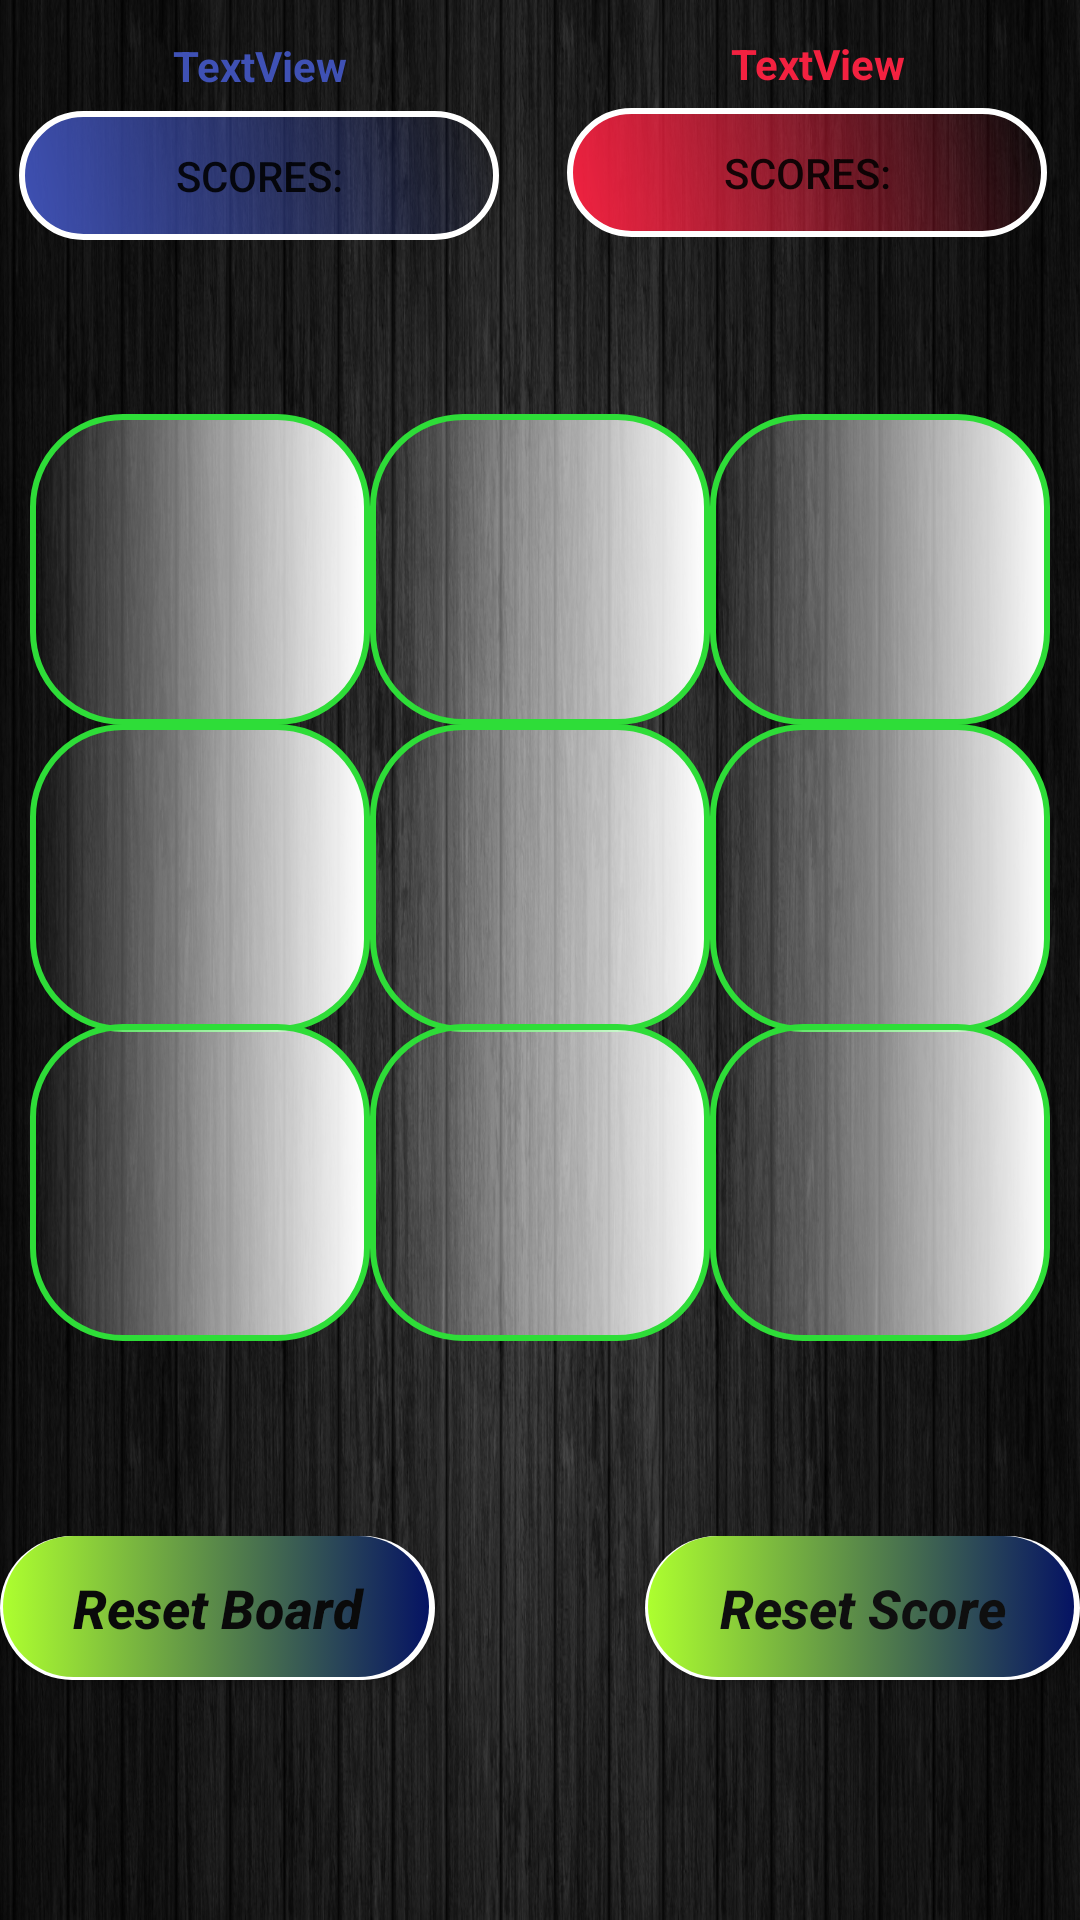

The Android layout XML behind this screen, and the referenced resources:
<!-- AndroidManifest.xml: application theme Theme.AppCompat.Light.NoActionBar -->
<!-- res/layout/activity_main.xml -->
<?xml version="1.0" encoding="utf-8"?>

<LinearLayout xmlns:android="http://schemas.android.com/apk/res/android"
    xmlns:app="http://schemas.android.com/apk/res-auto"
    xmlns:tools="http://schemas.android.com/tools"
    android:id="@+id/gameActivity"
    android:layout_width="match_parent"
    android:layout_height="match_parent"
    android:background="@drawable/woods"
    android:orientation="vertical"

    tools:context=".MainActivity">

    <androidx.constraintlayout.widget.ConstraintLayout
        android:layout_width="match_parent"
        android:layout_height="match_parent"
        android:layout_weight="1">

        <Button
            android:id="@+id/playerX_Score"
            android:layout_width="160dp"
            android:layout_height="43dp"
            android:layout_marginTop="15dp"
            android:background="@drawable/player_x_button_shape"
            android:text="@string/playerX"
            app:layout_constraintBottom_toBottomOf="parent"
            app:layout_constraintEnd_toStartOf="@+id/playerY_Score"
            app:layout_constraintHorizontal_bias="0.219"
            app:layout_constraintStart_toStartOf="parent"

            app:layout_constraintTop_toTopOf="parent"
            app:layout_constraintVertical_bias="0.313" />

        <Button
            android:id="@+id/playerY_Score"
            android:layout_width="160dp"
            android:layout_height="43dp"
            android:layout_marginTop="15dp"
            android:layout_marginEnd="11dp"
            android:layout_marginRight="11dp"
            android:background="@drawable/player_y_button"
            android:text="@string/playerY"
            app:layout_constraintBottom_toBottomOf="parent"
            app:layout_constraintEnd_toEndOf="parent"
            app:layout_constraintHorizontal_bias="1.0"
            app:layout_constraintStart_toStartOf="parent"
            app:layout_constraintTop_toTopOf="parent"
            app:layout_constraintVertical_bias="0.302" />

        <TextView
            android:id="@+id/yTurnTextView"
            android:layout_width="wrap_content"
            android:layout_height="wrap_content"
            android:layout_marginTop="12dp"
            android:fontFamily="cursive"
            android:textStyle="bold"
            android:textColor="#3F51B5"
            app:layout_constraintBottom_toBottomOf="parent"
            app:layout_constraintEnd_toStartOf="@+id/xTurnTextView"
            app:layout_constraintHorizontal_bias="0.26"
            app:layout_constraintStart_toStartOf="parent"
            app:layout_constraintTop_toBottomOf="@+id/playerX_Score"
            app:layout_constraintVertical_bias="0.275" />

        <TextView
            android:id="@+id/xTurnTextView"
            android:layout_width="wrap_content"
            android:layout_height="wrap_content"
            android:fontFamily="cursive"
            android:textStyle="bold"
            android:textColor="#F32140"
            app:layout_constraintBottom_toBottomOf="parent"
            app:layout_constraintEnd_toEndOf="parent"
            app:layout_constraintHorizontal_bias="0.85"
            app:layout_constraintStart_toStartOf="parent"
            app:layout_constraintTop_toBottomOf="@+id/playerY_Score"
            app:layout_constraintVertical_bias="0.487" />

        <TextView
            android:id="@+id/xPlayerNameText"
            android:layout_width="wrap_content"
            android:layout_height="wrap_content"
            android:text="TextView"
            android:textColor="#3F51B5"
            android:textStyle="bold"
            app:layout_constraintBottom_toTopOf="@+id/playerX_Score"
            app:layout_constraintEnd_toEndOf="parent"
            app:layout_constraintHorizontal_bias="0.191"
            app:layout_constraintStart_toStartOf="parent"
            app:layout_constraintTop_toTopOf="parent"
            app:layout_constraintVertical_bias="0.681" />

        <TextView
            android:id="@+id/yPlayerNameText"
            android:layout_width="wrap_content"
            android:layout_height="wrap_content"
            android:text="TextView"
            android:textColor="#F32140"
            android:textStyle="bold"
            app:layout_constraintBottom_toTopOf="@+id/playerY_Score"
            app:layout_constraintEnd_toEndOf="parent"
            app:layout_constraintHorizontal_bias="0.688"
            app:layout_constraintStart_toEndOf="@+id/xPlayerNameText"
            app:layout_constraintTop_toTopOf="parent"
            app:layout_constraintVertical_bias="0.681" />

    </androidx.constraintlayout.widget.ConstraintLayout>

    <LinearLayout
        android:layout_width="match_parent"
        android:layout_height="match_parent"
        android:layout_marginLeft="10dp"
        android:layout_marginTop="10dp"
        android:layout_marginRight="10dp"
        android:layout_marginBottom="-16dp"
        android:layout_weight="1"
        android:orientation="horizontal">

        <Button
            android:id="@+id/button00"
            android:layout_width="wrap_content"
            android:layout_height="match_parent"
            android:layout_marginBottom="30dp"
            android:layout_weight="1"
            android:background="@drawable/buttons_shape" />

        <Button
            android:id="@+id/button01"
            android:layout_width="wrap_content"
            android:layout_height="match_parent"
            android:layout_marginBottom="30dp"
            android:layout_weight="1"
            android:background="@drawable/buttons_shape" />

        <Button
            android:id="@+id/button02"
            android:layout_width="wrap_content"
            android:layout_height="match_parent"
            android:layout_marginBottom="30dp"
            android:layout_weight="1"
            android:background="@drawable/buttons_shape" />
    </LinearLayout>

    <LinearLayout
        android:layout_width="match_parent"
        android:layout_height="match_parent"
        android:layout_marginLeft="10dp"
        android:layout_marginTop="-15dp"
        android:layout_marginRight="10dp"
        android:layout_marginBottom="10dp"
        android:layout_weight="1"
        android:orientation="horizontal">

        <Button
            android:id="@+id/button10"
            android:layout_width="wrap_content"
            android:layout_height="match_parent"
            android:layout_marginBottom="30dp"
            android:layout_weight="1"
            android:background="@drawable/buttons_shape" />

        <Button
            android:id="@+id/button11"
            android:layout_width="wrap_content"
            android:layout_height="match_parent"
            android:layout_marginBottom="30dp"
            android:layout_weight="1"
            android:background="@drawable/buttons_shape" />

        <Button
            android:id="@+id/button12"
            android:layout_width="wrap_content"
            android:layout_height="match_parent"
            android:layout_marginBottom="30dp"
            android:layout_weight="1"
            android:background="@drawable/buttons_shape" />
    </LinearLayout>

    <LinearLayout
        android:layout_width="match_parent"
        android:layout_height="match_parent"
        android:layout_marginLeft="10dp"
        android:layout_marginTop="-43dp"
        android:layout_marginRight="10dp"
        android:layout_marginBottom="35dp"
        android:layout_weight="1"
        android:orientation="horizontal">

        <Button
            android:id="@+id/button20"
            android:layout_width="wrap_content"
            android:layout_height="match_parent"
            android:layout_marginBottom="30dp"
            android:layout_weight="1"
            android:background="@drawable/buttons_shape" />

        <Button
            android:id="@+id/button21"
            android:layout_width="wrap_content"
            android:layout_height="match_parent"
            android:layout_marginBottom="30dp"
            android:layout_weight="1"
            android:background="@drawable/buttons_shape" />

        <Button
            android:id="@+id/button22"
            android:layout_width="wrap_content"
            android:layout_height="match_parent"
            android:layout_marginBottom="30dp"
            android:layout_weight="1"
            android:background="@drawable/buttons_shape" />
    </LinearLayout>

    <LinearLayout
        android:layout_width="match_parent"
        android:layout_height="match_parent"
        android:layout_weight="1"
        android:weightSum="4">

        <Button
            android:id="@+id/resetButton"
            android:layout_width="150dp"
            android:layout_height="wrap_content"
            android:layout_gravity="right"
            android:layout_marginBottom="70dp"
            android:layout_weight="2"
            android:background="@drawable/button_states"
            android:text="@string/restartGame"
            android:textAllCaps="false"
            android:textColor="#0A0A0A"
            android:textSize="18sp"
            android:textStyle="bold|italic" />

        <Button
            android:id="@+id/resetScore"
            android:layout_width="150dp"
            android:layout_height="wrap_content"
            android:layout_gravity="right"
            android:layout_marginLeft="70dp"
            android:layout_marginBottom="50dp"
            android:layout_weight="2"
            android:background="@drawable/button_states"
            android:text="@string/resetScore"
            android:textAllCaps="false"
            android:textColor="#0F0F0F"
            android:textSize="18sp"
            android:textStyle="bold|italic" />
    </LinearLayout>
</LinearLayout>
<!-- resources referenced by this layout -->
<resources>
  <!-- drawable button_states (drawable) -->
  <?xml version="1.0" encoding="utf-8"?>
  
  <selector xmlns:android="http://schemas.android.com/apk/res/android">
      <item android:state_pressed="true"
          android:drawable="@drawable/player_x_button_shape" />
      <item android:drawable="@drawable/background"
  
          />
  </selector>
  <!-- drawable buttons_shape (drawable) -->
  <?xml version="1.0" encoding="utf-8"?>
  
  <shape xmlns:android="http://schemas.android.com/apk/res/android"
      android:shape="rectangle">
      <gradient
          android:angle="180"
          android:startColor="#ffffff"/>
  
      <padding
          android:bottom="7dp"
          android:top="7dp"
          android:left="7dp"
          android:right="7dp"/>
      <stroke
          android:width="2dp"
          android:color="#2EDD38"/>
  
      <corners
          android:radius="30dp"/>
  
  
  
  </shape>
  <!-- drawable player_x_button_shape (drawable) -->
  <?xml version="1.0" encoding="utf-8"?>
  
  <shape xmlns:android="http://schemas.android.com/apk/res/android"
      android:shape="rectangle">
      <gradient
          android:angle="45"
          android:startColor="#3F51B5"/>
  
      <padding
          android:bottom="7dp"
          android:top="7dp"
          android:left="7dp"
          android:right="7dp"/>
      <stroke
          android:width="2dp"
          android:color="#ffffff"/>
  
      <corners
          android:radius="45dp"/>
  
  
  
  </shape>
  <!-- drawable player_y_button (drawable) -->
  <?xml version="1.0" encoding="utf-8"?>
  
  <shape xmlns:android="http://schemas.android.com/apk/res/android"
      android:shape="rectangle">
      <gradient
          android:angle="45"
          android:startColor="#F32140"/>
  
      <padding
          android:bottom="7dp"
          android:top="7dp"
          android:left="7dp"
          android:right="7dp"/>
      <stroke
          android:width="2dp"
          android:color="#ffffff"/>
  
      <corners
          android:radius="45dp"/>
  
  
  
  
  </shape>
  <!-- drawable woods: png bitmap (drawable-v24, 392903 bytes) -->
  <string name="playerX">Scores: </string>
  <string name="playerY">Scores: </string>
  <string name="resetScore">Reset Score</string>
  <string name="restartGame">Reset Board</string>
  <!-- drawable background (drawable-v24) -->
  <?xml version="1.0" encoding="utf-8"?>
  
  <layer-list xmlns:android="http://schemas.android.com/apk/res/android">
  <item>
      <shape android:shape="rectangle">
            <solid android:color="#ffffff"/>
             <corners
                 android:radius="40dp"/>
      </shape>
  </item>
      <item
          android:right="2dp" android:left="1dp" android:bottom="1dp">
  
          <shape android:shape="rectangle">
              <gradient
                  android:angle="180"
                  android:startColor="#051363"
                  android:endColor="#ADFF2F"/>
  
              <corners android:radius="40dp"/>
          </shape>
      </item>
  </layer-list>
</resources>
